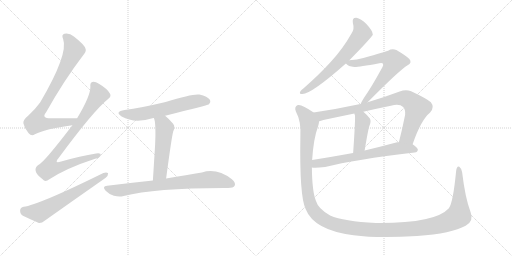
t = 0.00 s
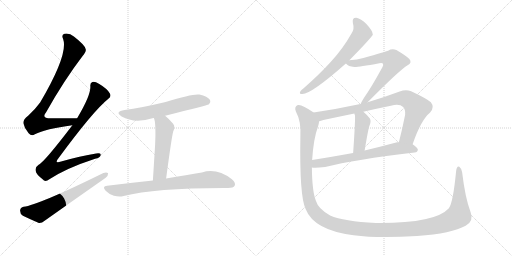
t = 2.05 s
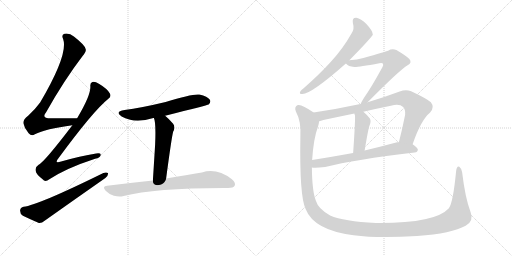
t = 4.10 s
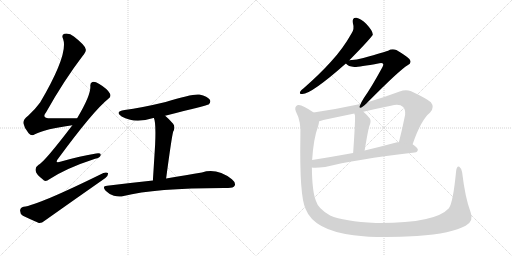
t = 6.15 s
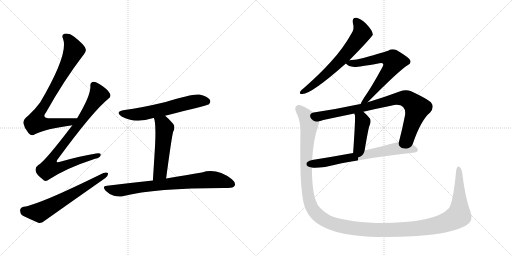
t = 8.19 s
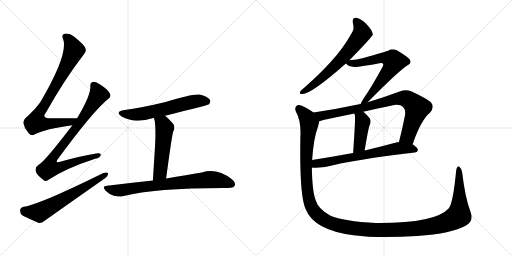
t = 10.24 s

The animated SVG that drew these frames (rendered in a browser with its animation timeline set to each time). Animation: 12 CSS @keyframes rules; one cycle of 10.24 s.

<svg version="1.1" viewBox="0 0 2048 1024" xmlns="http://www.w3.org/2000/svg">
  <g stroke="lightgray" stroke-dasharray="1,1" stroke-width="1" transform="scale(4, 4)">
    <line x1="0" y1="0" x2="256" y2="256"></line>
    <line x1="256" y1="0" x2="0" y2="256"></line>
    <line x1="128" y1="0" x2="128" y2="256"></line>
    <line x1="0" y1="128" x2="256" y2="128"></line>
    <line x1="256" y1="0" x2="512" y2="256"></line>
    <line x1="512" y1="0" x2="256" y2="256"></line>
    <line x1="384" y1="0" x2="384" y2="256"></line>
    <line x1="256" y1="128" x2="512" y2="128"></line>
  </g>
<g transform="scale(1, -1) translate(0, -850)">
   <style type="text/css">
    @keyframes keyframes0 {
      from {
       stroke: black;
       stroke-dashoffset: 809;
       stroke-width: 128;
       }
       72% {
       animation-timing-function: step-end;
       stroke: black;
       stroke-dashoffset: 0;
       stroke-width: 128;
       }
       to {
       stroke: black;
       stroke-width: 1024;
       }
       }
       #make-me-a-hanzi-animation-0 {
         animation: keyframes0 0.908366s both;
         animation-delay: 0.000000s;
         animation-timing-function: linear;
       }
    @keyframes keyframes1 {
      from {
       stroke: black;
       stroke-dashoffset: 855;
       stroke-width: 128;
       }
       74% {
       animation-timing-function: step-end;
       stroke: black;
       stroke-dashoffset: 0;
       stroke-width: 128;
       }
       to {
       stroke: black;
       stroke-width: 1024;
       }
       }
       #make-me-a-hanzi-animation-1 {
         animation: keyframes1 0.945801s both;
         animation-delay: 0.908366s;
         animation-timing-function: linear;
       }
    @keyframes keyframes2 {
      from {
       stroke: black;
       stroke-dashoffset: 628;
       stroke-width: 128;
       }
       67% {
       animation-timing-function: step-end;
       stroke: black;
       stroke-dashoffset: 0;
       stroke-width: 128;
       }
       to {
       stroke: black;
       stroke-width: 1024;
       }
       }
       #make-me-a-hanzi-animation-2 {
         animation: keyframes2 0.761068s both;
         animation-delay: 1.854167s;
         animation-timing-function: linear;
       }
    @keyframes keyframes3 {
      from {
       stroke: black;
       stroke-dashoffset: 603;
       stroke-width: 128;
       }
       66% {
       animation-timing-function: step-end;
       stroke: black;
       stroke-dashoffset: 0;
       stroke-width: 128;
       }
       to {
       stroke: black;
       stroke-width: 1024;
       }
       }
       #make-me-a-hanzi-animation-3 {
         animation: keyframes3 0.740723s both;
         animation-delay: 2.615235s;
         animation-timing-function: linear;
       }
    @keyframes keyframes4 {
      from {
       stroke: black;
       stroke-dashoffset: 522;
       stroke-width: 128;
       }
       63% {
       animation-timing-function: step-end;
       stroke: black;
       stroke-dashoffset: 0;
       stroke-width: 128;
       }
       to {
       stroke: black;
       stroke-width: 1024;
       }
       }
       #make-me-a-hanzi-animation-4 {
         animation: keyframes4 0.674805s both;
         animation-delay: 3.355958s;
         animation-timing-function: linear;
       }
    @keyframes keyframes5 {
      from {
       stroke: black;
       stroke-dashoffset: 763;
       stroke-width: 128;
       }
       71% {
       animation-timing-function: step-end;
       stroke: black;
       stroke-dashoffset: 0;
       stroke-width: 128;
       }
       to {
       stroke: black;
       stroke-width: 1024;
       }
       }
       #make-me-a-hanzi-animation-5 {
         animation: keyframes5 0.870931s both;
         animation-delay: 4.030763s;
         animation-timing-function: linear;
       }
    @keyframes keyframes6 {
      from {
       stroke: black;
       stroke-dashoffset: 649;
       stroke-width: 128;
       }
       68% {
       animation-timing-function: step-end;
       stroke: black;
       stroke-dashoffset: 0;
       stroke-width: 128;
       }
       to {
       stroke: black;
       stroke-width: 1024;
       }
       }
       #make-me-a-hanzi-animation-6 {
         animation: keyframes6 0.778158s both;
         animation-delay: 4.901694s;
         animation-timing-function: linear;
       }
    @keyframes keyframes7 {
      from {
       stroke: black;
       stroke-dashoffset: 658;
       stroke-width: 128;
       }
       68% {
       animation-timing-function: step-end;
       stroke: black;
       stroke-dashoffset: 0;
       stroke-width: 128;
       }
       to {
       stroke: black;
       stroke-width: 1024;
       }
       }
       #make-me-a-hanzi-animation-7 {
         animation: keyframes7 0.785482s both;
         animation-delay: 5.679852s;
         animation-timing-function: linear;
       }
    @keyframes keyframes8 {
      from {
       stroke: black;
       stroke-dashoffset: 840;
       stroke-width: 128;
       }
       73% {
       animation-timing-function: step-end;
       stroke: black;
       stroke-dashoffset: 0;
       stroke-width: 128;
       }
       to {
       stroke: black;
       stroke-width: 1024;
       }
       }
       #make-me-a-hanzi-animation-8 {
         animation: keyframes8 0.933594s both;
         animation-delay: 6.465334s;
         animation-timing-function: linear;
       }
    @keyframes keyframes9 {
      from {
       stroke: black;
       stroke-dashoffset: 420;
       stroke-width: 128;
       }
       58% {
       animation-timing-function: step-end;
       stroke: black;
       stroke-dashoffset: 0;
       stroke-width: 128;
       }
       to {
       stroke: black;
       stroke-width: 1024;
       }
       }
       #make-me-a-hanzi-animation-9 {
         animation: keyframes9 0.591797s both;
         animation-delay: 7.398928s;
         animation-timing-function: linear;
       }
    @keyframes keyframes10 {
      from {
       stroke: black;
       stroke-dashoffset: 674;
       stroke-width: 128;
       }
       69% {
       animation-timing-function: step-end;
       stroke: black;
       stroke-dashoffset: 0;
       stroke-width: 128;
       }
       to {
       stroke: black;
       stroke-width: 1024;
       }
       }
       #make-me-a-hanzi-animation-10 {
         animation: keyframes10 0.798503s both;
         animation-delay: 7.990725s;
         animation-timing-function: linear;
       }
    @keyframes keyframes11 {
      from {
       stroke: black;
       stroke-dashoffset: 1479;
       stroke-width: 128;
       }
       83% {
       animation-timing-function: step-end;
       stroke: black;
       stroke-dashoffset: 0;
       stroke-width: 128;
       }
       to {
       stroke: black;
       stroke-width: 1024;
       }
       }
       #make-me-a-hanzi-animation-11 {
         animation: keyframes11 1.453613s both;
         animation-delay: 8.789228s;
         animation-timing-function: linear;
       }
</style>
<path d="M 308.5 377.0 Q 250.5 378.0 203.5 377.0 Q 163.5 377.0 184.5 401.0 Q 257.5 531.0 330.5 626.0 Q 346.5 645.0 342.5 654.0 Q 339.5 670.0 295.5 704.0 Q 277.5 719.0 257.5 715.0 Q 244.5 711.0 252.5 694.0 Q 274.5 634.0 160.5 440.0 Q 142.5 415.0 112.5 387.0 Q 91.5 371.0 93.5 357.0 Q 97.5 336.0 114.5 317.0 Q 126.5 304.0 139.5 313.0 Q 181.5 335.0 289.5 349.0 C 319.5 353.0 338.5 377.0 308.5 377.0 Z" fill="lightgray"></path> 
<path d="M 289.5 349.0 Q 177.5 202.0 154.5 191.0 Q 139.5 181.0 142.5 167.0 Q 143.5 154.0 170.5 133.0 Q 180.5 120.0 197.5 133.0 Q 266.5 178.0 380.5 215.0 Q 399.5 219.0 402.5 229.0 Q 405.5 239.0 384.5 236.0 Q 321.5 226.0 244.5 204.0 Q 214.5 194.0 234.5 218.0 Q 373.5 407.0 433.5 455.0 Q 446.5 465.0 439.5 476.0 Q 429.5 495.0 395.5 515.0 Q 379.5 525.0 369.5 522.0 Q 359.5 519.0 361.5 503.0 Q 362.5 467.0 308.5 377.0 L 289.5 349.0 Z" fill="lightgray"></path> 
<path d="M 94.5 23.0 Q 81.5 20.0 80.5 9.0 Q 79.5 -6.0 91.5 -13.0 Q 118.5 -26.0 155.5 -42.0 Q 167.5 -43.0 178.5 -33.0 Q 298.5 52.0 421.5 138.0 Q 433.5 148.0 432.5 157.0 Q 426.5 163.0 413.5 158.0 Q 151.5 29.0 94.5 23.0 Z" fill="lightgray"></path> 
<path d="M 660.5 387.0 Q 829.5 429.0 834.5 432.0 Q 844.5 441.0 839.5 451.0 Q 830.5 464.0 797.5 472.0 Q 770.5 476.0 662.5 442.0 Q 562.5 418.0 498.5 410.0 Q 456.5 403.0 486.5 384.0 Q 538.5 354.0 613.5 378.0 L 615.5 378.0 L 660.5 387.0 Z" fill="lightgray"></path> 
<path d="M 615.5 378.0 Q 624.5 360.0 620.5 272.0 Q 617.5 221.0 611.5 128.0 C 609.5 98.0 660.5 106.0 664.5 136.0 Q 686.5 301.0 692.5 323.0 Q 702.5 342.0 692.5 355.0 Q 676.5 374.0 660.5 387.0 C 637.5 406.0 606.5 407.0 615.5 378.0 Z" fill="lightgray"></path> 
<path d="M 611.5 128.0 Q 526.5 119.0 428.5 107.0 Q 406.5 106.0 422.5 87.0 Q 437.5 72.0 455.5 67.0 Q 477.5 61.0 494.5 66.0 Q 621.5 99.0 912.5 98.0 Q 933.5 98.0 938.5 107.0 Q 944.5 119.0 927.5 133.0 Q 867.5 179.0 807.5 160.0 Q 749.5 151.0 664.5 136.0 L 611.5 128.0 Z" fill="lightgray"></path> 
<path d="M 1397.5 609.0 Q 1488.5 702.0 1491.5 712.0 Q 1490.5 713.0 1490.5 715.0 Q 1489.5 728.0 1465.5 754.0 Q 1443.5 776.0 1425.5 779.0 Q 1407.5 780.0 1411.5 758.0 Q 1418.5 734.0 1406.5 717.0 Q 1372.5 656.0 1323.5 603.0 Q 1277.5 552.0 1214.5 497.0 Q 1204.5 490.0 1200.5 483.0 Q 1196.5 473.0 1209.5 474.0 Q 1245.5 474.0 1383.5 596.0 L 1397.5 609.0 Z" fill="lightgray"></path> 
<path d="M 1470.5 441.0 Q 1599.5 571.0 1630.5 589.0 Q 1649.5 599.0 1637.5 614.0 Q 1624.5 627.0 1585.5 650.0 Q 1567.5 657.0 1552.5 647.0 Q 1542.5 643.0 1453.5 618.0 Q 1428.5 611.0 1397.5 609.0 C 1369.5 607.0 1369.5 607.0 1383.5 596.0 Q 1392.5 584.0 1417.5 582.0 Q 1430.5 581.0 1517.5 597.0 Q 1527.5 600.0 1531.5 596.0 Q 1535.5 592.0 1529.5 581.0 Q 1483.5 497.0 1455.5 458.0 Q 1445.5 442.0 1442.5 434.0 C 1429.5 407.0 1449.5 420.0 1470.5 441.0 Z" fill="lightgray"></path> 
<path d="M 1650.5 273.0 Q 1683.5 370.0 1720.5 400.0 Q 1739.5 421.0 1723.5 441.0 Q 1704.5 457.0 1644.5 485.0 Q 1623.5 494.0 1598.5 484.0 Q 1531.5 459.0 1470.5 441.0 L 1442.5 434.0 Q 1438.5 434.0 1436.5 433.0 Q 1348.5 414.0 1254.5 400.0 C 1224.5 395.0 1247.5 357.0 1276.5 365.0 Q 1283.5 366.0 1293.5 370.0 Q 1354.5 383.0 1417.5 396.0 L 1453.5 403.0 Q 1508.5 416.0 1563.5 427.0 Q 1597.5 437.0 1612.5 422.0 Q 1622.5 412.0 1620.5 391.0 Q 1608.5 330.0 1595.5 281.0 C 1588.5 252.0 1640.5 245.0 1650.5 273.0 Z" fill="lightgray"></path> 
<path d="M 1417.5 396.0 Q 1417.5 393.0 1419.5 390.0 Q 1422.5 381.0 1412.5 238.0 C 1410.5 208.0 1453.5 218.0 1458.5 248.0 Q 1473.5 338.0 1478.5 349.0 Q 1485.5 365.0 1479.5 376.0 Q 1466.5 392.0 1453.5 403.0 C 1430.5 423.0 1408.5 425.0 1417.5 396.0 Z" fill="lightgray"></path> 
<path d="M 1247.5 180.0 Q 1259.5 177.0 1300.5 182.0 Q 1417.5 212.0 1658.5 240.0 Q 1670.5 241.0 1671.5 251.0 Q 1671.5 258.0 1650.5 273.0 L 1595.5 281.0 Q 1591.5 282.0 1588.5 281.0 Q 1521.5 263.0 1458.5 248.0 L 1412.5 238.0 Q 1324.5 222.0 1248.5 210.0 C 1218.5 205.0 1217.5 182.0 1247.5 180.0 Z" fill="lightgray"></path> 
<path d="M 1882.5 1.0 Q 1860.5 59.0 1848.5 161.0 Q 1845.5 177.0 1837.5 183.0 Q 1827.5 189.0 1824.5 166.0 Q 1812.5 40.0 1795.5 17.0 Q 1740.5 -44.0 1503.5 -42.0 Q 1374.5 -35.0 1320.5 -12.0 Q 1272.5 15.0 1263.5 47.0 Q 1248.5 84.0 1247.5 180.0 L 1248.5 210.0 Q 1254.5 298.0 1271.5 342.0 Q 1275.5 355.0 1276.5 365.0 C 1281.5 383.0 1279.5 384.0 1254.5 400.0 Q 1206.5 434.0 1191.5 430.0 Q 1175.5 423.0 1183.5 404.0 Q 1205.5 364.0 1201.5 303.0 Q 1197.5 66.0 1222.5 14.0 Q 1255.5 -71.0 1414.5 -91.0 Q 1513.5 -104.0 1668.5 -94.0 Q 1807.5 -84.0 1862.5 -53.0 Q 1896.5 -35.0 1882.5 1.0 Z" fill="lightgray"></path> 
      <clipPath id="make-me-a-hanzi-clip-0">
      <path d="M 308.5 377.0 Q 250.5 378.0 203.5 377.0 Q 163.5 377.0 184.5 401.0 Q 257.5 531.0 330.5 626.0 Q 346.5 645.0 342.5 654.0 Q 339.5 670.0 295.5 704.0 Q 277.5 719.0 257.5 715.0 Q 244.5 711.0 252.5 694.0 Q 274.5 634.0 160.5 440.0 Q 142.5 415.0 112.5 387.0 Q 91.5 371.0 93.5 357.0 Q 97.5 336.0 114.5 317.0 Q 126.5 304.0 139.5 313.0 Q 181.5 335.0 289.5 349.0 C 319.5 353.0 338.5 377.0 308.5 377.0 Z" fill="lightgray"></path>
      </clipPath>
      <path clip-path="url(#make-me-a-hanzi-clip-0)" d="M 261.5 703.0 L 277.5 690.0 L 294.5 645.0 L 246.5 548.0 L 149.5 384.0 L 144.5 360.0 L 201.5 355.0 L 280.5 362.0 L 300.5 376.0 " fill="none" id="make-me-a-hanzi-animation-0" stroke-dasharray="681 1362" stroke-linecap="round"></path>

      <clipPath id="make-me-a-hanzi-clip-1">
      <path d="M 289.5 349.0 Q 177.5 202.0 154.5 191.0 Q 139.5 181.0 142.5 167.0 Q 143.5 154.0 170.5 133.0 Q 180.5 120.0 197.5 133.0 Q 266.5 178.0 380.5 215.0 Q 399.5 219.0 402.5 229.0 Q 405.5 239.0 384.5 236.0 Q 321.5 226.0 244.5 204.0 Q 214.5 194.0 234.5 218.0 Q 373.5 407.0 433.5 455.0 Q 446.5 465.0 439.5 476.0 Q 429.5 495.0 395.5 515.0 Q 379.5 525.0 369.5 522.0 Q 359.5 519.0 361.5 503.0 Q 362.5 467.0 308.5 377.0 L 289.5 349.0 Z" fill="lightgray"></path>
      </clipPath>
      <path clip-path="url(#make-me-a-hanzi-clip-1)" d="M 374.5 509.0 L 392.5 467.0 L 303.5 336.0 L 214.5 224.0 L 200.5 197.0 L 198.5 178.0 L 226.5 178.0 L 393.5 229.0 " fill="none" id="make-me-a-hanzi-animation-1" stroke-dasharray="727 1454" stroke-linecap="round"></path>

      <clipPath id="make-me-a-hanzi-clip-2">
      <path d="M 94.5 23.0 Q 81.5 20.0 80.5 9.0 Q 79.5 -6.0 91.5 -13.0 Q 118.5 -26.0 155.5 -42.0 Q 167.5 -43.0 178.5 -33.0 Q 298.5 52.0 421.5 138.0 Q 433.5 148.0 432.5 157.0 Q 426.5 163.0 413.5 158.0 Q 151.5 29.0 94.5 23.0 Z" fill="lightgray"></path>
      </clipPath>
      <path clip-path="url(#make-me-a-hanzi-clip-2)" d="M 96.5 8.0 L 105.5 3.0 L 162.5 2.0 L 426.5 154.0 " fill="none" id="make-me-a-hanzi-animation-2" stroke-dasharray="500 1000" stroke-linecap="round"></path>

      <clipPath id="make-me-a-hanzi-clip-3">
      <path d="M 660.5 387.0 Q 829.5 429.0 834.5 432.0 Q 844.5 441.0 839.5 451.0 Q 830.5 464.0 797.5 472.0 Q 770.5 476.0 662.5 442.0 Q 562.5 418.0 498.5 410.0 Q 456.5 403.0 486.5 384.0 Q 538.5 354.0 613.5 378.0 L 615.5 378.0 L 660.5 387.0 Z" fill="lightgray"></path>
      </clipPath>
      <path clip-path="url(#make-me-a-hanzi-clip-3)" d="M 489.5 399.0 L 512.5 392.0 L 552.5 392.0 L 668.5 414.0 L 779.5 445.0 L 829.5 442.0 " fill="none" id="make-me-a-hanzi-animation-3" stroke-dasharray="475 950" stroke-linecap="round"></path>

      <clipPath id="make-me-a-hanzi-clip-4">
      <path d="M 615.5 378.0 Q 624.5 360.0 620.5 272.0 Q 617.5 221.0 611.5 128.0 C 609.5 98.0 660.5 106.0 664.5 136.0 Q 686.5 301.0 692.5 323.0 Q 702.5 342.0 692.5 355.0 Q 676.5 374.0 660.5 387.0 C 637.5 406.0 606.5 407.0 615.5 378.0 Z" fill="lightgray"></path>
      </clipPath>
      <path clip-path="url(#make-me-a-hanzi-clip-4)" d="M 623.5 377.0 L 651.5 354.0 L 658.5 338.0 L 640.5 159.0 L 616.5 137.0 " fill="none" id="make-me-a-hanzi-animation-4" stroke-dasharray="394 788" stroke-linecap="round"></path>

      <clipPath id="make-me-a-hanzi-clip-5">
      <path d="M 611.5 128.0 Q 526.5 119.0 428.5 107.0 Q 406.5 106.0 422.5 87.0 Q 437.5 72.0 455.5 67.0 Q 477.5 61.0 494.5 66.0 Q 621.5 99.0 912.5 98.0 Q 933.5 98.0 938.5 107.0 Q 944.5 119.0 927.5 133.0 Q 867.5 179.0 807.5 160.0 Q 749.5 151.0 664.5 136.0 L 611.5 128.0 Z" fill="lightgray"></path>
      </clipPath>
      <path clip-path="url(#make-me-a-hanzi-clip-5)" d="M 425.5 97.0 L 476.5 88.0 L 844.5 132.0 L 892.5 125.0 L 926.5 113.0 " fill="none" id="make-me-a-hanzi-animation-5" stroke-dasharray="635 1270" stroke-linecap="round"></path>

      <clipPath id="make-me-a-hanzi-clip-6">
      <path d="M 1397.5 609.0 Q 1488.5 702.0 1491.5 712.0 Q 1490.5 713.0 1490.5 715.0 Q 1489.5 728.0 1465.5 754.0 Q 1443.5 776.0 1425.5 779.0 Q 1407.5 780.0 1411.5 758.0 Q 1418.5 734.0 1406.5 717.0 Q 1372.5 656.0 1323.5 603.0 Q 1277.5 552.0 1214.5 497.0 Q 1204.5 490.0 1200.5 483.0 Q 1196.5 473.0 1209.5 474.0 Q 1245.5 474.0 1383.5 596.0 L 1397.5 609.0 Z" fill="lightgray"></path>
      </clipPath>
      <path clip-path="url(#make-me-a-hanzi-clip-6)" d="M 1423.5 765.0 L 1441.5 741.0 L 1447.5 716.0 L 1418.5 675.0 L 1309.5 557.0 L 1246.5 505.0 L 1208.5 482.0 " fill="none" id="make-me-a-hanzi-animation-6" stroke-dasharray="521 1042" stroke-linecap="round"></path>

      <clipPath id="make-me-a-hanzi-clip-7">
      <path d="M 1470.5 441.0 Q 1599.5 571.0 1630.5 589.0 Q 1649.5 599.0 1637.5 614.0 Q 1624.5 627.0 1585.5 650.0 Q 1567.5 657.0 1552.5 647.0 Q 1542.5 643.0 1453.5 618.0 Q 1428.5 611.0 1397.5 609.0 C 1369.5 607.0 1369.5 607.0 1383.5 596.0 Q 1392.5 584.0 1417.5 582.0 Q 1430.5 581.0 1517.5 597.0 Q 1527.5 600.0 1531.5 596.0 Q 1535.5 592.0 1529.5 581.0 Q 1483.5 497.0 1455.5 458.0 Q 1445.5 442.0 1442.5 434.0 C 1429.5 407.0 1449.5 420.0 1470.5 441.0 Z" fill="lightgray"></path>
      </clipPath>
      <path clip-path="url(#make-me-a-hanzi-clip-7)" d="M 1390.5 596.0 L 1425.5 597.0 L 1528.5 618.0 L 1552.5 616.0 L 1575.5 604.0 L 1559.5 571.0 L 1473.5 456.0 L 1456.5 448.0 L 1449.5 437.0 " fill="none" id="make-me-a-hanzi-animation-7" stroke-dasharray="530 1060" stroke-linecap="round"></path>

      <clipPath id="make-me-a-hanzi-clip-8">
      <path d="M 1650.5 273.0 Q 1683.5 370.0 1720.5 400.0 Q 1739.5 421.0 1723.5 441.0 Q 1704.5 457.0 1644.5 485.0 Q 1623.5 494.0 1598.5 484.0 Q 1531.5 459.0 1470.5 441.0 L 1442.5 434.0 Q 1438.5 434.0 1436.5 433.0 Q 1348.5 414.0 1254.5 400.0 C 1224.5 395.0 1247.5 357.0 1276.5 365.0 Q 1283.5 366.0 1293.5 370.0 Q 1354.5 383.0 1417.5 396.0 L 1453.5 403.0 Q 1508.5 416.0 1563.5 427.0 Q 1597.5 437.0 1612.5 422.0 Q 1622.5 412.0 1620.5 391.0 Q 1608.5 330.0 1595.5 281.0 C 1588.5 252.0 1640.5 245.0 1650.5 273.0 Z" fill="lightgray"></path>
      </clipPath>
      <path clip-path="url(#make-me-a-hanzi-clip-8)" d="M 1262.5 397.0 L 1284.5 386.0 L 1444.5 417.0 L 1568.5 451.0 L 1623.5 456.0 L 1653.5 436.0 L 1668.5 418.0 L 1631.5 305.0 L 1603.5 286.0 " fill="none" id="make-me-a-hanzi-animation-8" stroke-dasharray="712 1424" stroke-linecap="round"></path>

      <clipPath id="make-me-a-hanzi-clip-9">
      <path d="M 1417.5 396.0 Q 1417.5 393.0 1419.5 390.0 Q 1422.5 381.0 1412.5 238.0 C 1410.5 208.0 1453.5 218.0 1458.5 248.0 Q 1473.5 338.0 1478.5 349.0 Q 1485.5 365.0 1479.5 376.0 Q 1466.5 392.0 1453.5 403.0 C 1430.5 423.0 1408.5 425.0 1417.5 396.0 Z" fill="lightgray"></path>
      </clipPath>
      <path clip-path="url(#make-me-a-hanzi-clip-9)" d="M 1423.5 395.0 L 1450.5 363.0 L 1438.5 269.0 L 1417.5 251.0 " fill="none" id="make-me-a-hanzi-animation-9" stroke-dasharray="292 584" stroke-linecap="round"></path>

      <clipPath id="make-me-a-hanzi-clip-10">
      <path d="M 1247.5 180.0 Q 1259.5 177.0 1300.5 182.0 Q 1417.5 212.0 1658.5 240.0 Q 1670.5 241.0 1671.5 251.0 Q 1671.5 258.0 1650.5 273.0 L 1595.5 281.0 Q 1591.5 282.0 1588.5 281.0 Q 1521.5 263.0 1458.5 248.0 L 1412.5 238.0 Q 1324.5 222.0 1248.5 210.0 C 1218.5 205.0 1217.5 182.0 1247.5 180.0 Z" fill="lightgray"></path>
      </clipPath>
      <path clip-path="url(#make-me-a-hanzi-clip-10)" d="M 1252.5 187.0 L 1264.5 196.0 L 1592.5 257.0 L 1661.5 251.0 " fill="none" id="make-me-a-hanzi-animation-10" stroke-dasharray="546 1092" stroke-linecap="round"></path>

      <clipPath id="make-me-a-hanzi-clip-11">
      <path d="M 1882.5 1.0 Q 1860.5 59.0 1848.5 161.0 Q 1845.5 177.0 1837.5 183.0 Q 1827.5 189.0 1824.5 166.0 Q 1812.5 40.0 1795.5 17.0 Q 1740.5 -44.0 1503.5 -42.0 Q 1374.5 -35.0 1320.5 -12.0 Q 1272.5 15.0 1263.5 47.0 Q 1248.5 84.0 1247.5 180.0 L 1248.5 210.0 Q 1254.5 298.0 1271.5 342.0 Q 1275.5 355.0 1276.5 365.0 C 1281.5 383.0 1279.5 384.0 1254.5 400.0 Q 1206.5 434.0 1191.5 430.0 Q 1175.5 423.0 1183.5 404.0 Q 1205.5 364.0 1201.5 303.0 Q 1197.5 66.0 1222.5 14.0 Q 1255.5 -71.0 1414.5 -91.0 Q 1513.5 -104.0 1668.5 -94.0 Q 1807.5 -84.0 1862.5 -53.0 Q 1896.5 -35.0 1882.5 1.0 Z" fill="lightgray"></path>
      </clipPath>
      <path clip-path="url(#make-me-a-hanzi-clip-11)" d="M 1195.5 416.0 L 1227.5 380.0 L 1237.5 357.0 L 1223.5 202.0 L 1235.5 54.0 L 1259.5 2.0 L 1283.5 -21.0 L 1319.5 -41.0 L 1407.5 -63.0 L 1551.5 -71.0 L 1676.5 -64.0 L 1791.5 -37.0 L 1835.5 -10.0 L 1834.5 174.0 " fill="none" id="make-me-a-hanzi-animation-11" stroke-dasharray="1351 2702" stroke-linecap="round"></path>

</g>
</svg>
